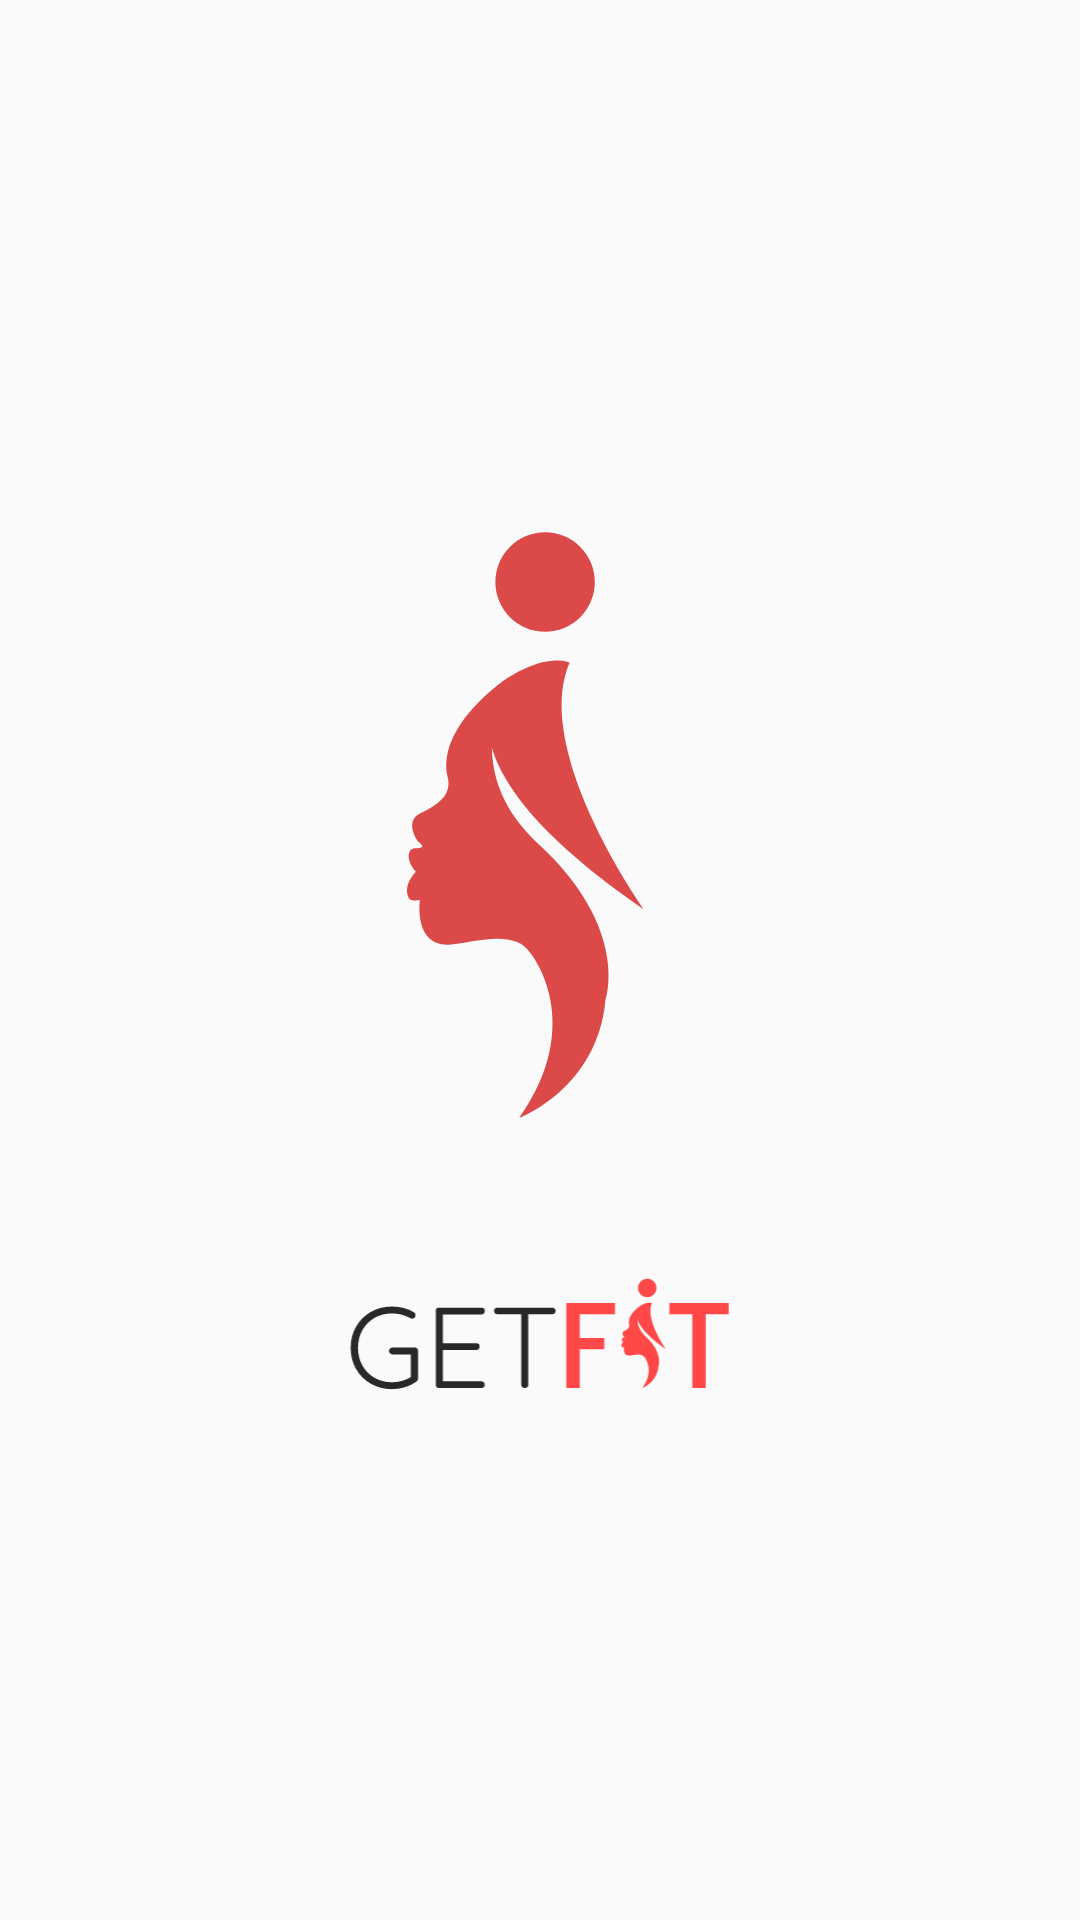

The Android layout XML behind this screen, and the referenced resources:
<!-- AndroidManifest.xml: application theme AppTheme -->
<!-- res/layout/activity_main.xml -->
<?xml version="1.0" encoding="utf-8"?>
<android.support.constraint.ConstraintLayout xmlns:android="http://schemas.android.com/apk/res/android"
    xmlns:app="http://schemas.android.com/apk/res-auto"
    xmlns:tools="http://schemas.android.com/tools"
    android:layout_width="match_parent"
    android:layout_height="match_parent"
    tools:context=".MainActivity">

    <LinearLayout
        style="@style/match_wrap"
        app:layout_constraintBottom_toBottomOf="parent"
        app:layout_constraintLeft_toLeftOf="parent"
        app:layout_constraintRight_toRightOf="parent"
        app:layout_constraintTop_toTopOf="parent"
        android:orientation="vertical">
        <ImageView
            android:src="@drawable/ic_getfit_icon"
            android:layout_width="match_parent"
            android:layout_height="200dp" />
        <ImageView
            android:src="@drawable/ic_logo"
            android:layout_width="match_parent"
            android:layout_marginTop="50dp"
            android:layout_height="40dp" />
    </LinearLayout>

</android.support.constraint.ConstraintLayout>
<!-- resources referenced by this layout -->
<resources>
  <!-- drawable ic_getfit_icon (drawable) -->
  <vector android:height="24dp" android:viewportHeight="512"
      android:viewportWidth="512" android:width="24dp" xmlns:android="http://schemas.android.com/apk/res/android">
      <path android:fillColor="#dc4949" android:pathData="M256,273.59C237,256 215.67,229.67 214.91,190.17c9.55,32.17 42.23,78 130.09,138.06 0,0 -96.46,-135 -63.81,-210.74 0,0 -18,-9.28 -54,13.8a1.46,1.46 0,0 0,0.07 -0.19s-60,40.19 -50,84.08c2,8.68 0.59,19.16 -20.28,29.2 -4.18,2 -11.62,4.44 -9.64,15.83 0,0 2,8.1 6.06,11.2a5.27,5.27 0,0 1,0.62 0.43c5.19,4.94 -3.83,3.53 -6.67,4.44 -4.83,1.55 -4.95,11.13 2.72,19.54 0,0 -12.37,12.37 -5.44,23.26 0,0 1.72,2 8.91,1 0,0 -5.53,39 24.48,38.09 17.66,-0.58 56.15,-15.09 70.24,7.67 0,0 47.74,58.63 -10.14,140.25 0,0 66.77,-24.72 73.7,-100.44C311.86,405.66 333.15,345.31 256,273.59Z"/>
      <path android:fillColor="#dc4949" android:pathData="M260.335,6.25L260.335,6.25A42.435,42.435 0,0 1,302.77 48.685L302.77,48.685A42.435,42.435 0,0 1,260.335 91.12L260.335,91.12A42.435,42.435 0,0 1,217.9 48.685L217.9,48.685A42.435,42.435 0,0 1,260.335 6.25z"/>
  </vector>
  <!-- drawable ic_logo: vector/xml drawable (drawable, 3025 chars, omitted) -->
  <style name="match_wrap" parent="Theme.AppCompat.Light.DarkActionBar">
          <item name="android:layout_width">match_parent</item>
          <item name="android:layout_height">wrap_content</item>
      </style>
  <style name="AppTheme" parent="Theme.AppCompat.Light.NoActionBar">
          
          <item name="colorPrimary">@color/colorPrimary</item>
          <item name="colorPrimaryDark">@color/colorPrimaryDark</item>
          <item name="colorAccent">@color/colorAccent</item>
      </style>
  <color name="colorPrimary">#2285be</color>
  <color name="colorPrimaryDark">#000000</color>
  <color name="colorAccent">#ff4847</color>
</resources>
